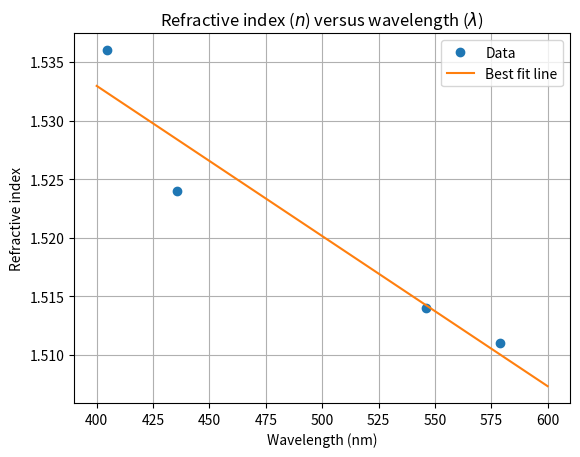

Write Python code to recreate this figure.
from matplotlib import pyplot as plt
import numpy as np

wavelengths = [404.6, 435.8, 546.1, 579.1]
refractive_indices = [1.536, 1.524, 1.514, 1.511]

m, b = np.polyfit(wavelengths, refractive_indices, 1)
x_fit = np.linspace(400, 600, 100)
y_fit = m * x_fit + b

plt.plot(wavelengths, refractive_indices, 'o', label='Data')
plt.plot(x_fit, y_fit, label='Best fit line')
plt.xlabel('Wavelength (nm)')
plt.ylabel('Refractive index')
plt.grid()
plt.legend()
plt.title(r'Refractive index ($n$) versus wavelength ($\lambda$)')

plt.savefig('f2.png', dpi=300)